Run: headless pygame with SDL's dummy video driver; simulated clock (each Clock.tick advances the game by its frame time, no real sleeping); random seed 0; keys injected as events and as key.get_pressed() state; no mouse input.
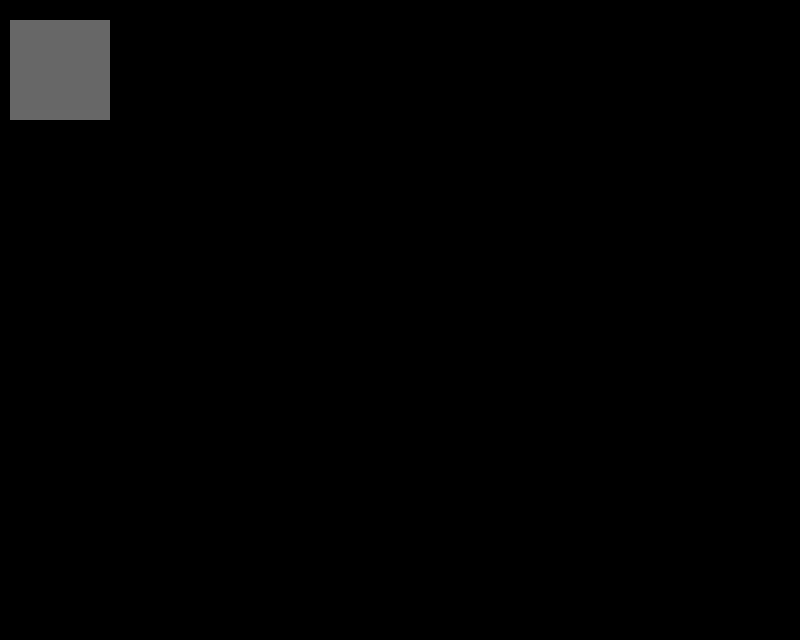
Frame 1 of 4 · flips 1–60 · no input
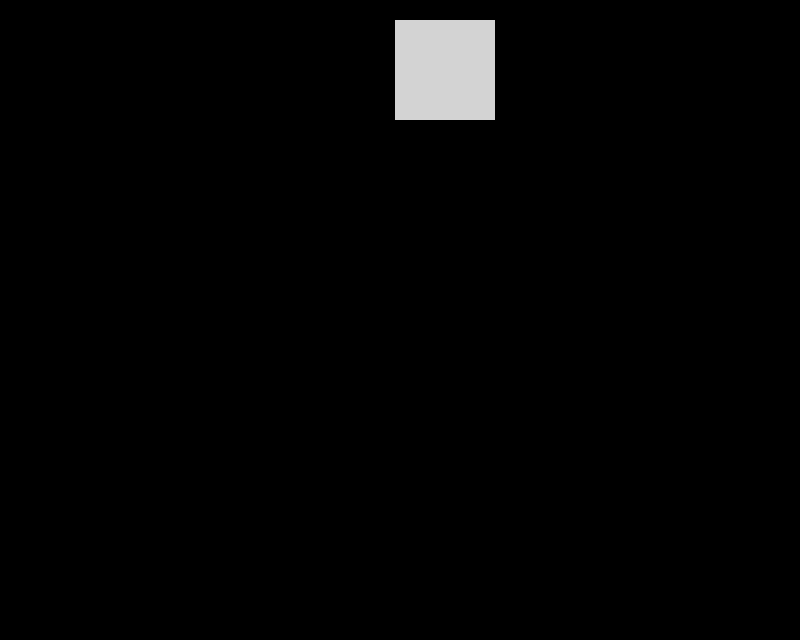
Frame 2 of 4 · flips 61–180 · tapped SPACE, RETURN · held RIGHT (→), D
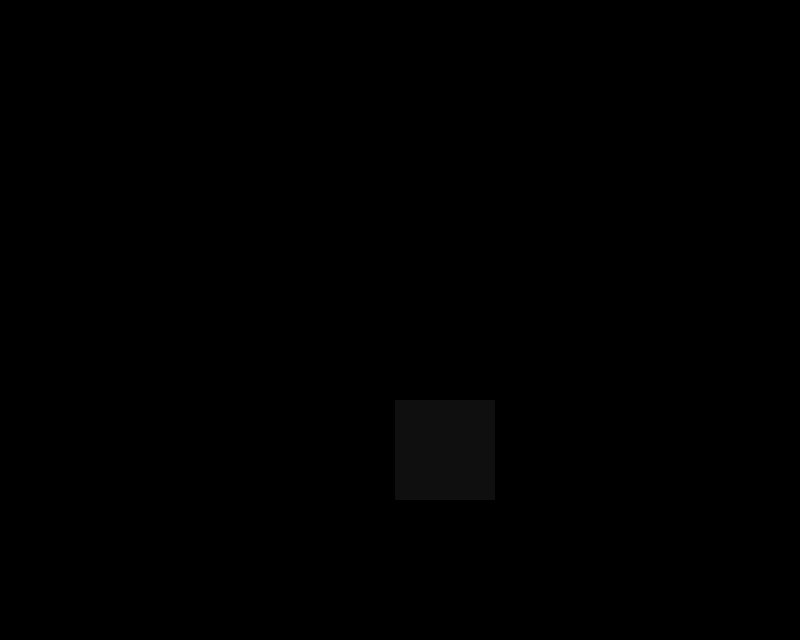
Frame 3 of 4 · flips 181–300 · held DOWN (↓), S
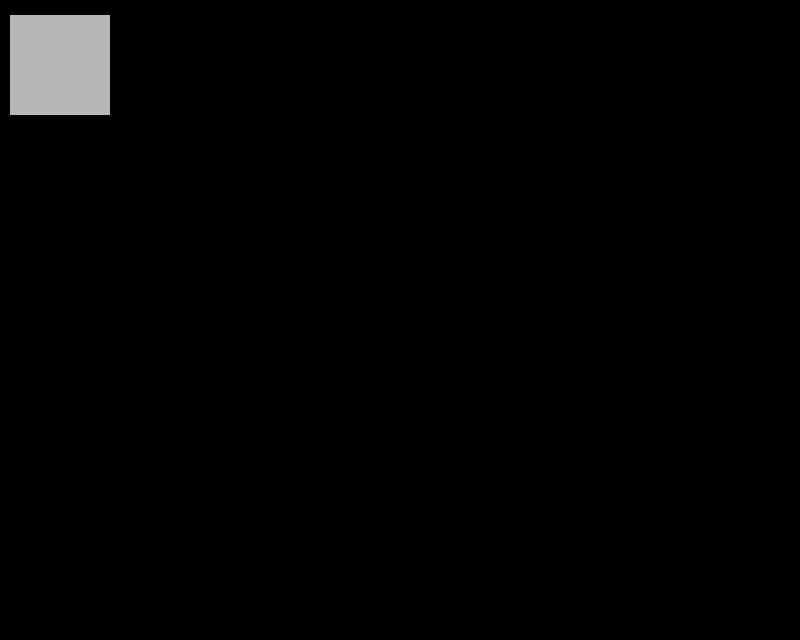
Frame 4 of 4 · flips 301–420 · held LEFT (←), A, UP (↑), W

The pygame program that drew these frames:

import sys
import pygame

pygame.init()
screen = pygame.display.set_mode((800, 640))

print(pygame.__version__)

kwadrat = pygame.Rect(10, 20, 100, 100)
R = G = B = 255
n = 0
clock = pygame.time.Clock()
dt = 0.0
rain = 0.0

tick = 1/40.0
# 1/max_fps

while True:
    # eventy
    for event in pygame.event.get():
        if event.type == pygame.QUIT:
            sys.exit(0)
        elif event.type == pygame.KEYDOWN and event.key == pygame.K_x:
            kwadrat.y += 10
    # input
    inkey = pygame.key.get_pressed()

    # tickrate
    dt += clock.tick()/1000.0
    while dt > tick:
        dt -= tick
        # move

        speed = 5

        if inkey[pygame.K_a]:
            kwadrat.x -= speed
        if inkey[pygame.K_s]:
            kwadrat.y += speed
        if inkey[pygame.K_d]:
            kwadrat.x += speed
        if inkey[pygame.K_w]:
            kwadrat.y -= speed

        # borders
        if kwadrat.x <= -50:
            kwadrat.x = 750
        if kwadrat.y <= 0:
            kwadrat.y = 640
        if kwadrat.x >= 801:
            kwadrat.x = 0
        if kwadrat.y >= 641:
            kwadrat.y = 0


        # rainbow
        if n < 250:
            R -= 4
            G -= 4
            B -= 4
        elif n < 500:
            R += 4
            G += 4
            B += 4
        else:
            n = 0
        n += 4

    # draw
    kolor = (R, G, B)
    pygame.draw.rect(screen, kolor, kwadrat)
    pygame.display.flip()
    screen.fill((0, 0, 0))
